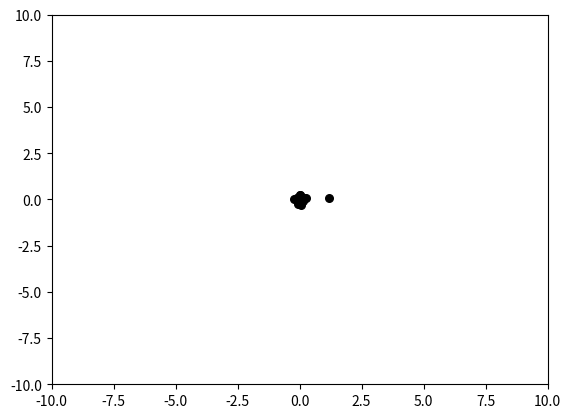

Reproduce this figure in Python.
import numpy as np
import matplotlib.pyplot as plt


class PSO(object):
    def __init__(self, population_size, max_steps):
        self.w = 0.6  # 惯性权重
        self.c1 = self.c2 = 2
        self.population_size = population_size  # 粒子群数量
        self.dim = 2  # 搜索空间的维度
        self.max_steps = max_steps  # 迭代次数
        self.x_bound = [-10, 10]  # 解空间范围
        self.x = np.random.uniform(self.x_bound[0], self.x_bound[1],
                                   (self.population_size, self.dim))  # 初始化粒子群位置
        self.v = np.random.rand(self.population_size, self.dim)  # 初始化粒子群速度
        fitness = self.calculate_fitness(self.x)
        self.p = self.x  # 个体的最佳位置
        self.pg = self.x[np.argmin(fitness)]  # 全局最佳位置
        self.individual_best_fitness = fitness  # 个体的最优适应度
        self.global_best_fitness = np.min(fitness)  # 全局最佳适应度

    def calculate_fitness(self, x):
        return np.sum(np.square(x), axis=1)

    def evolve(self):
        fig = plt.figure()
        for step in range(self.max_steps):
            r1 = np.random.rand(self.population_size, self.dim)
            r2 = np.random.rand(self.population_size, self.dim)
            # 更新速度和权重
            self.v = self.w*self.v+self.c1*r1*(self.p-self.x)+self.c2*r2*(self.pg-self.x)
            self.x = self.v + self.x
            plt.clf()
            plt.scatter(self.x[:, 0], self.x[:, 1], s=30, color='k')
            plt.xlim(self.x_bound[0], self.x_bound[1])
            plt.ylim(self.x_bound[0], self.x_bound[1])
            plt.pause(0.01)
            fitness = self.calculate_fitness(self.x)
            # 需要更新的个体
            update_id = np.greater(self.individual_best_fitness, fitness)
            self.p[update_id] = self.x[update_id]
            self.individual_best_fitness[update_id] = fitness[update_id]
            # 新一代出现了更小的fitness，所以更新全局最优fitness和位置
            print('best fitness: %.5f, mean fitness: %.5f' % (self.global_best_fitness, np.mean(fitness)))


pso = PSO(100, 100)
pso.evolve()
plt.show()